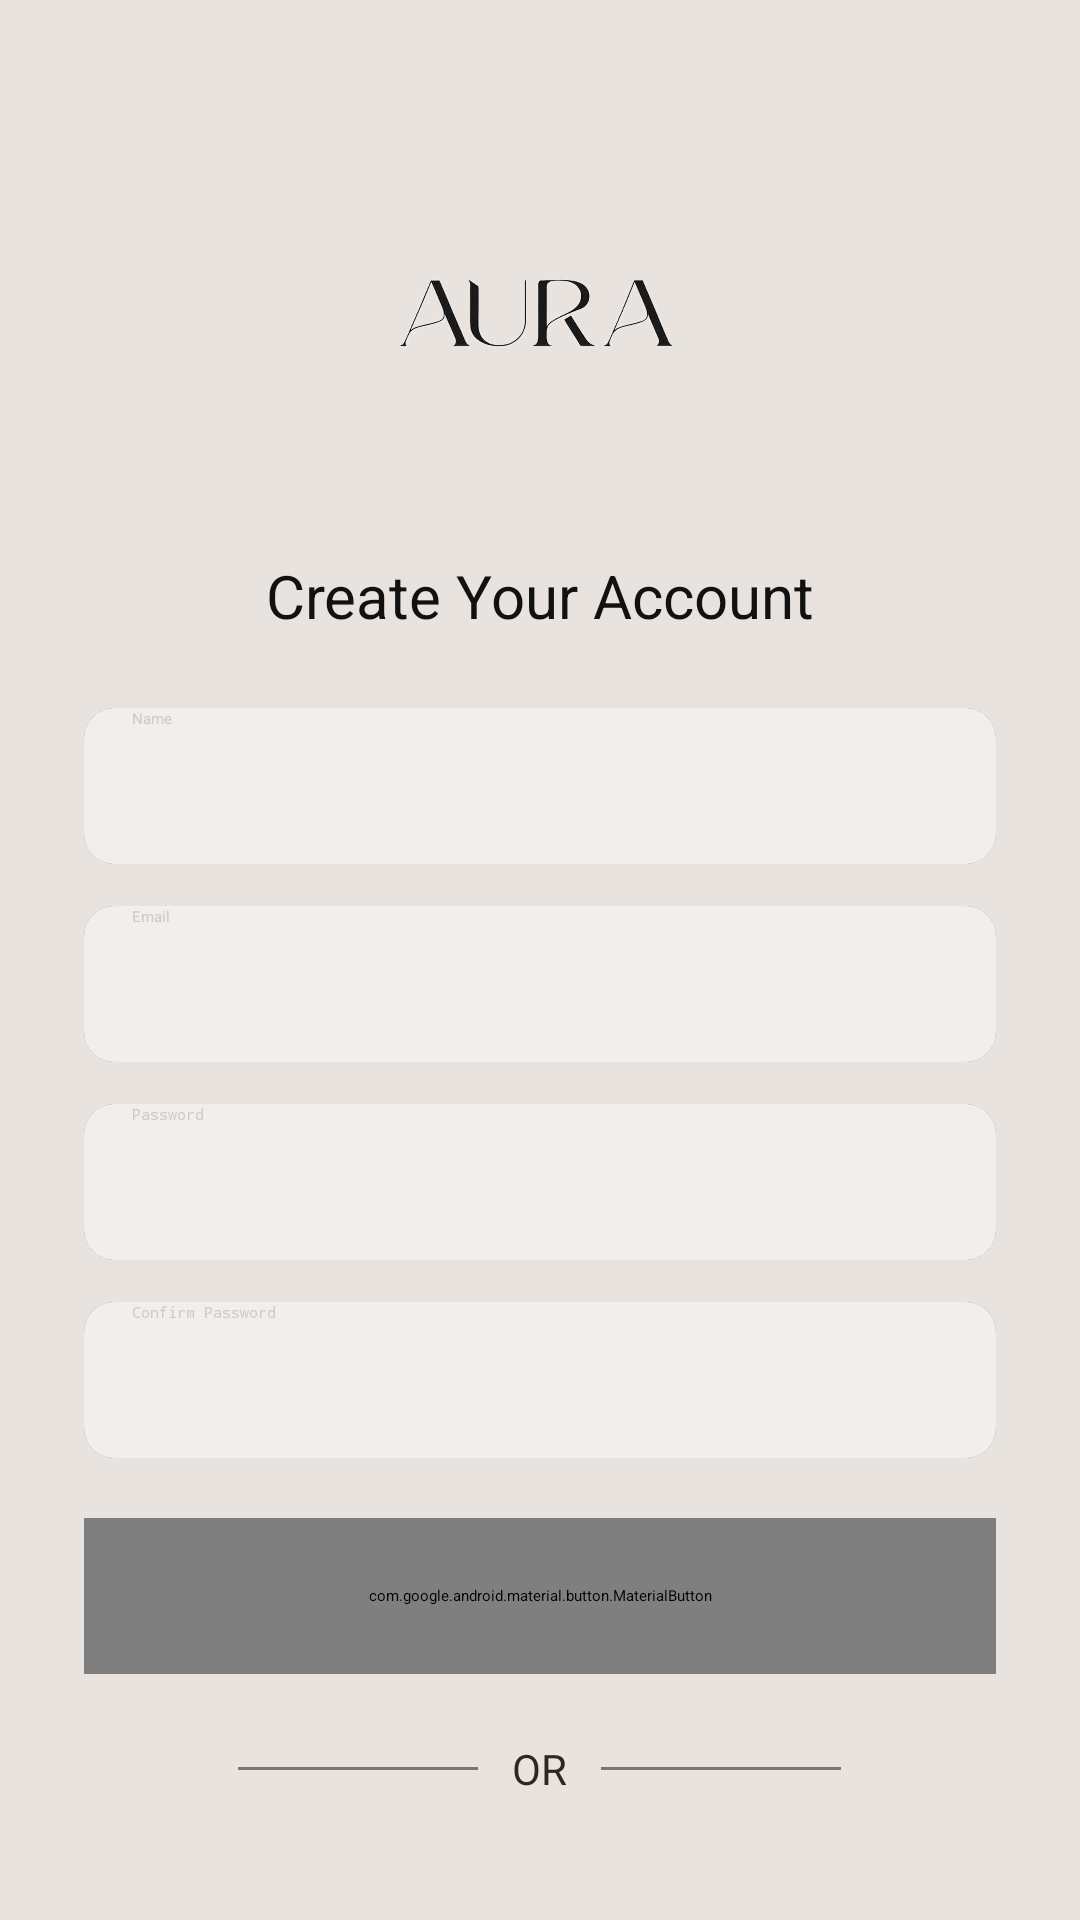

Write the Android layout XML for this screen, with the resource values it uses.
<!-- AndroidManifest.xml: application theme Theme.Handmade -->
<!-- res/layout/signup_page.xml -->
<?xml version="1.0" encoding="utf-8"?>
<androidx.constraintlayout.widget.ConstraintLayout xmlns:android="http://schemas.android.com/apk/res/android"
    xmlns:app="http://schemas.android.com/apk/res-auto"
    xmlns:tools="http://schemas.android.com/tools"
    android:layout_width="match_parent"
    android:layout_height="match_parent"
    android:background="@color/background_light">

    
    <ImageView
        android:id="@+id/imgLogo"
        android:layout_width="379dp"
        android:layout_height="137dp"
        android:layout_marginTop="36dp"
        android:src="@drawable/aura"
        android:scaleType="fitCenter"
        android:contentDescription="@string/logo_desc"
        app:layout_constraintTop_toTopOf="parent"
        app:layout_constraintStart_toStartOf="parent"
        app:layout_constraintEnd_toEndOf="parent" />

    
    <TextView
        android:id="@+id/tvCreate"
        android:layout_width="wrap_content"
        android:layout_height="wrap_content"
        android:layout_marginTop="12dp"
        android:text="@string/create_account"
        android:textColor="@color/text_dark"
        android:textSize="20sp"
        android:textStyle="normal"
        app:layout_constraintTop_toBottomOf="@id/imgLogo"
        app:layout_constraintStart_toStartOf="parent"
        app:layout_constraintEnd_toEndOf="parent" />

    
    <androidx.cardview.widget.CardView
        android:id="@+id/cardName"
        android:layout_width="0dp"
        android:layout_height="52dp"
        android:layout_marginStart="28dp"
        android:layout_marginEnd="28dp"
        android:layout_marginTop="24dp"
        app:cardCornerRadius="10dp"
        app:cardElevation="6dp"
        app:layout_constraintTop_toBottomOf="@id/tvCreate"
        app:layout_constraintStart_toStartOf="parent"
        app:layout_constraintEnd_toEndOf="parent">

        <EditText
            android:id="@+id/etName"
            android:layout_width="match_parent"
            android:layout_height="match_parent"
            android:background="@color/edit_bg"
            android:hint="Name"
            android:paddingStart="16dp"
            android:textColor="@color/text_dark"
            android:textColorHint="@color/border_grey"
            android:inputType="textPersonName"/>
    </androidx.cardview.widget.CardView>

    
    <androidx.cardview.widget.CardView
        android:id="@+id/cardEmail"
        android:layout_width="0dp"
        android:layout_height="52dp"
        android:layout_marginStart="28dp"
        android:layout_marginEnd="28dp"
        android:layout_marginTop="14dp"
        app:cardCornerRadius="10dp"
        app:cardElevation="6dp"
        app:layout_constraintTop_toBottomOf="@id/cardName"
        app:layout_constraintStart_toStartOf="parent"
        app:layout_constraintEnd_toEndOf="parent">

        <EditText
            android:id="@+id/etEmail"
            android:layout_width="match_parent"
            android:layout_height="match_parent"
            android:background="@color/edit_bg"
            android:hint="Email"
            android:paddingStart="16dp"
            android:textColor="@color/text_dark"
            android:textColorHint="@color/border_grey"
            android:inputType="textEmailAddress"/>
    </androidx.cardview.widget.CardView>

    
    <androidx.cardview.widget.CardView
        android:id="@+id/cardPassword"
        android:layout_width="0dp"
        android:layout_height="52dp"
        android:layout_marginStart="28dp"
        android:layout_marginEnd="28dp"
        android:layout_marginTop="14dp"
        app:cardCornerRadius="10dp"
        app:cardElevation="6dp"
        app:layout_constraintTop_toBottomOf="@id/cardEmail"
        app:layout_constraintStart_toStartOf="parent"
        app:layout_constraintEnd_toEndOf="parent">

        <EditText
            android:id="@+id/etPassword"
            android:layout_width="match_parent"
            android:layout_height="match_parent"
            android:background="@color/edit_bg"
            android:hint="Password"
            android:paddingStart="16dp"
            android:paddingEnd="40dp"
            android:textColor="@color/text_dark"
            android:textColorHint="@color/border_grey"
            android:inputType="textPassword"/>
    </androidx.cardview.widget.CardView>

    
    <androidx.cardview.widget.CardView
        android:id="@+id/cardConfirm"
        android:layout_width="0dp"
        android:layout_height="52dp"
        android:layout_marginStart="28dp"
        android:layout_marginEnd="28dp"
        android:layout_marginTop="14dp"
        app:cardCornerRadius="10dp"
        app:cardElevation="6dp"
        app:layout_constraintTop_toBottomOf="@id/cardPassword"
        app:layout_constraintStart_toStartOf="parent"
        app:layout_constraintEnd_toEndOf="parent">

        <EditText
            android:id="@+id/etConfirm"
            android:layout_width="match_parent"
            android:layout_height="match_parent"
            android:background="@color/edit_bg"
            android:hint="Confirm Password"
            android:paddingStart="16dp"
            android:textColor="@color/text_dark"
            android:textColorHint="@color/border_grey"
            android:inputType="textPassword"/>
    </androidx.cardview.widget.CardView>

    
    <com.google.android.material.button.MaterialButton
        android:id="@+id/btnCreate"
        android:layout_width="0dp"
        android:layout_height="52dp"
        android:layout_marginStart="28dp"
        android:layout_marginEnd="28dp"
        android:layout_marginTop="20dp"
        android:text="@string/signup"
        android:textAllCaps="false"
        android:textColor="@color/white"
        android:textSize="16sp"
        app:backgroundTint="@color/button_black"
        app:cornerRadius="12dp"
        app:layout_constraintTop_toBottomOf="@id/cardConfirm"
        app:layout_constraintStart_toStartOf="parent"
        app:layout_constraintEnd_toEndOf="parent"/>

    
    <LinearLayout
        android:id="@+id/llOrSection"
        android:layout_width="0dp"
        android:layout_height="wrap_content"
        android:orientation="horizontal"
        android:gravity="center"
        android:layout_marginTop="22dp"
        app:layout_constraintTop_toBottomOf="@id/btnCreate"
        app:layout_constraintStart_toStartOf="parent"
        app:layout_constraintEnd_toEndOf="parent">

        <View
            android:layout_width="80dp"
            android:layout_height="1dp"
            android:background="#7E7572" />

        <TextView
            android:id="@+id/tvOr"
            android:layout_width="wrap_content"
            android:layout_height="wrap_content"
            android:text=" OR "
            android:textColor="#2D2724"
            android:textSize="14sp"
            android:layout_marginStart="8dp"
            android:layout_marginEnd="8dp" />

        <View
            android:layout_width="80dp"
            android:layout_height="1dp"
            android:background="#7E7572" />
    </LinearLayout>

    
    <LinearLayout
        android:id="@+id/llSocialIcons"
        android:layout_width="wrap_content"
        android:layout_height="wrap_content"
        android:orientation="horizontal"
        android:gravity="center"
        android:layout_marginTop="20dp"
        app:layout_constraintTop_toBottomOf="@id/llOrSection"
        app:layout_constraintStart_toStartOf="parent"
        app:layout_constraintEnd_toEndOf="parent">

        <ImageView
            android:layout_width="40dp"
            android:layout_height="40dp"
            android:src="@drawable/google"
            android:contentDescription="@string/google"
            android:scaleType="fitCenter" />

        <View
            android:layout_width="80dp"
            android:layout_height="1dp" />

        <ImageView
            android:layout_width="40dp"
            android:layout_height="40dp"
            android:src="@drawable/facebook"
            android:contentDescription="@string/facebook" />
    </LinearLayout>

</androidx.constraintlayout.widget.ConstraintLayout>
<!-- resources referenced by this layout -->
<resources>
  <color name="background_light">#E9E3DF</color>
  <color name="border_grey">#D0C9C4</color>
  <color name="button_black">#000000</color>
  <color name="edit_bg">#F2EEEB</color>
  <color name="text_dark">#111111</color>
  <color name="white">#FFFFFF</color>
  <!-- drawable aura: png bitmap (drawable, 109258 bytes) -->
  <string name="create_account">Create Your Account</string>
  <string name="facebook">Facebook</string>
  <string name="google">Google</string>
  <string name="logo_desc">AURA Logo</string>
  <string name="signup">Sign up</string>
</resources>
